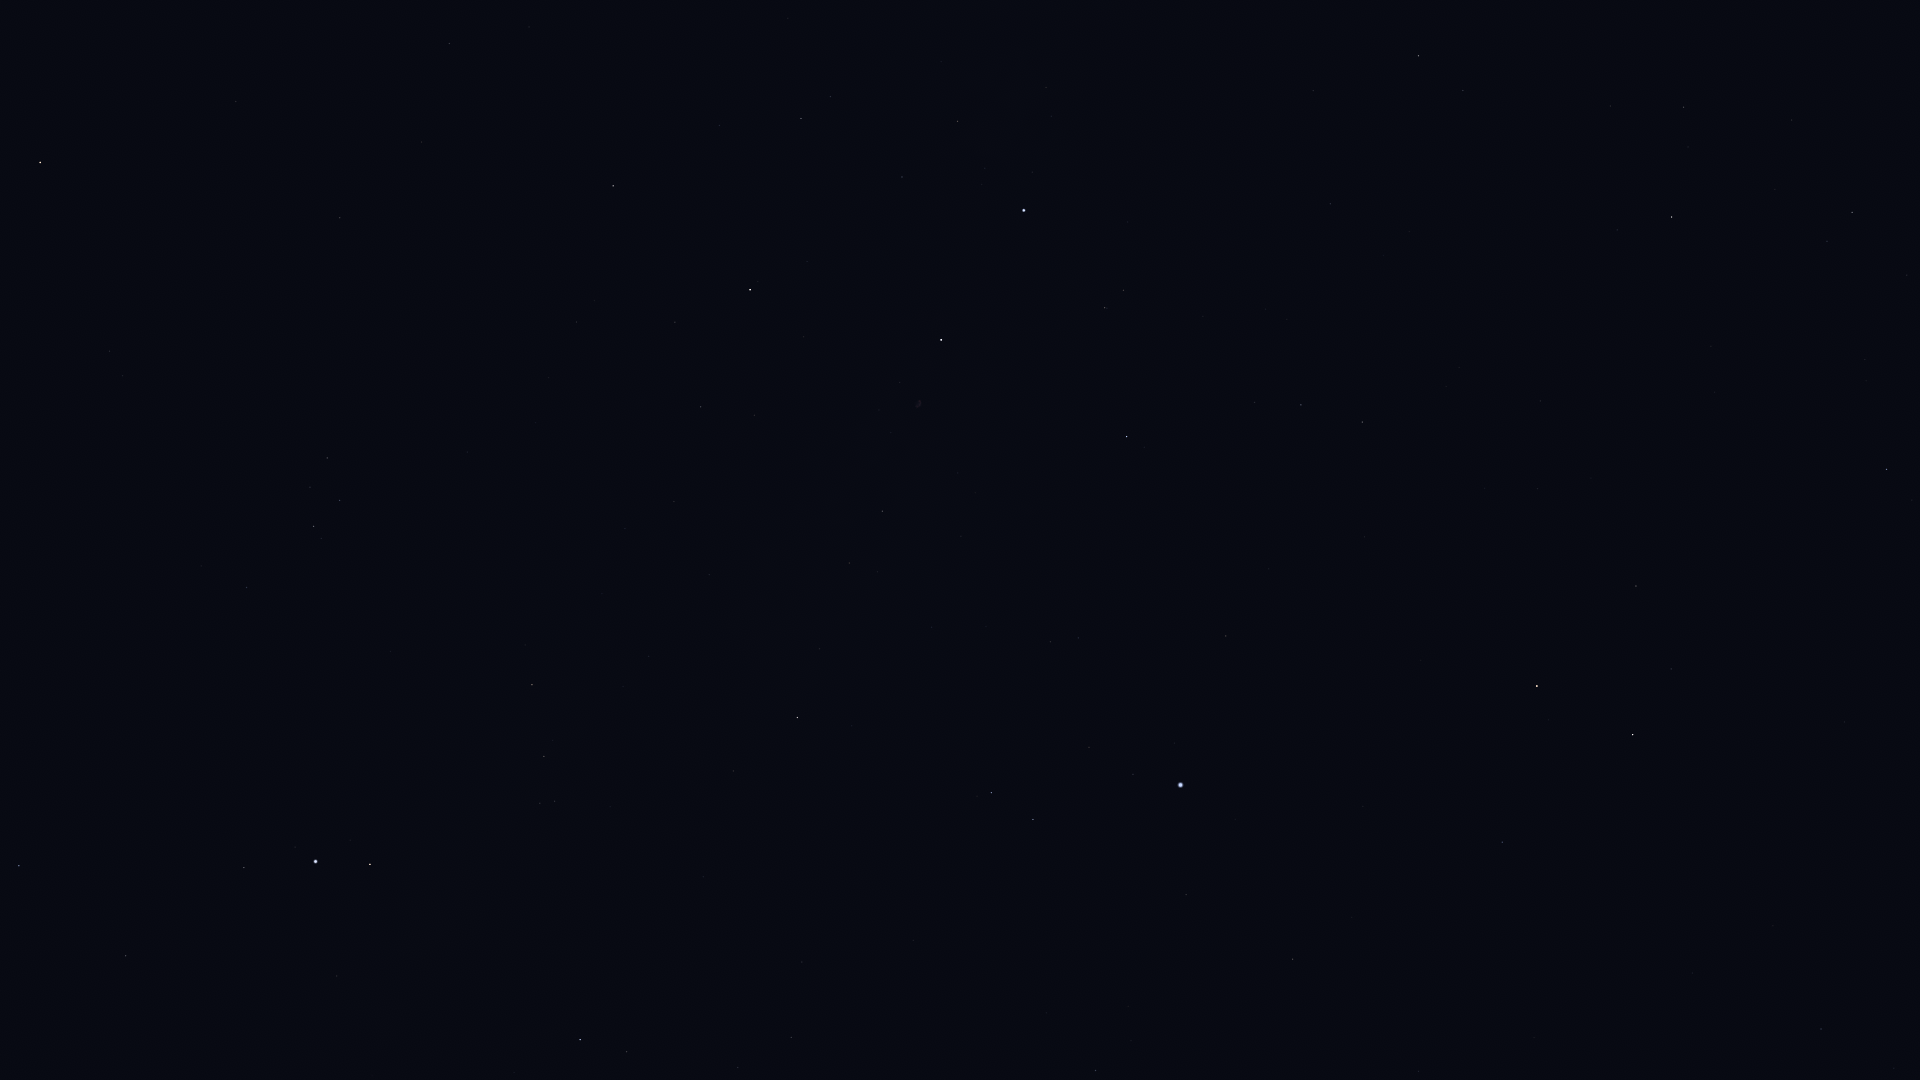

Source data for this figure (header and first rows):
Star_ID, Name, X, Y
79992, HIP 79992, 1821, 1029
83608, Alrakis, 1748, 741
83895, Aldhibah, 1887, 469
85112, HIP 85112, 1419, 1071
85670, Rastaban, 1633, 735
86414, HIP 86414, 1502, 842
86614, Dziban, 1907, 275
86782, Alruba, 1614, 671
87585, Grumium, 1636, 586
87808, HIP 87808, 1293, 959
87833, Eltanin, 1537, 686
88794, HIP 88794, 1096, 1071
90344, Fafnir, 1711, 346
91262, Vega, 1181, 785
91852, Xihe, 1116, 796
92420, Sheliak, 1033, 820
92791, HIP 92791, 1089, 747
93194, Sulafat, 991, 793
93747, Okab, 580, 1040
94376, Altais, 1672, 217
94481, Aladfar, 1078, 638
95771, Anser, 733, 771
95853, HIP 95853, 1301, 405
95947, Albireo, 797, 718
96078, Uruk, 546, 864
96100, Alsafi, 1688, 147
96757, Sham, 555, 801
96837, HIP 96837, 540, 803
97165, Fawaris, 1127, 437
97278, Tarazed, 370, 864
97365, HIP 97365, 544, 757
97649, Altair, 316, 862
97938, Libertas, 295, 847
98036, Alshain, 244, 868
98110, HIP 98110, 882, 511
98337, HIP 98337, 532, 685
98543, HIP 98543, 709, 575
98920, HIP 98920, 525, 645
99711, Phoenicia, 9, 850
99894, Chechia, 135, 768
100453, Sadr, 941, 340
101421, Aldulfin, 247, 588
101769, Rotanev, 314, 527
101958, Sualocin, 340, 501
102098, Deneb, 1024, 210
102488, Aljanah, 750, 290
103527, Musica, 169, 442
104521, HIP 104521, 123, 376
104780, Solaris, 230, 313
104858, HIP 104858, 110, 351
105570, HIP 105570, 7, 329
107310, HIP 107310, 529, 27
107315, Enif, 40, 163
107354, HIP 107354, 449, 44
